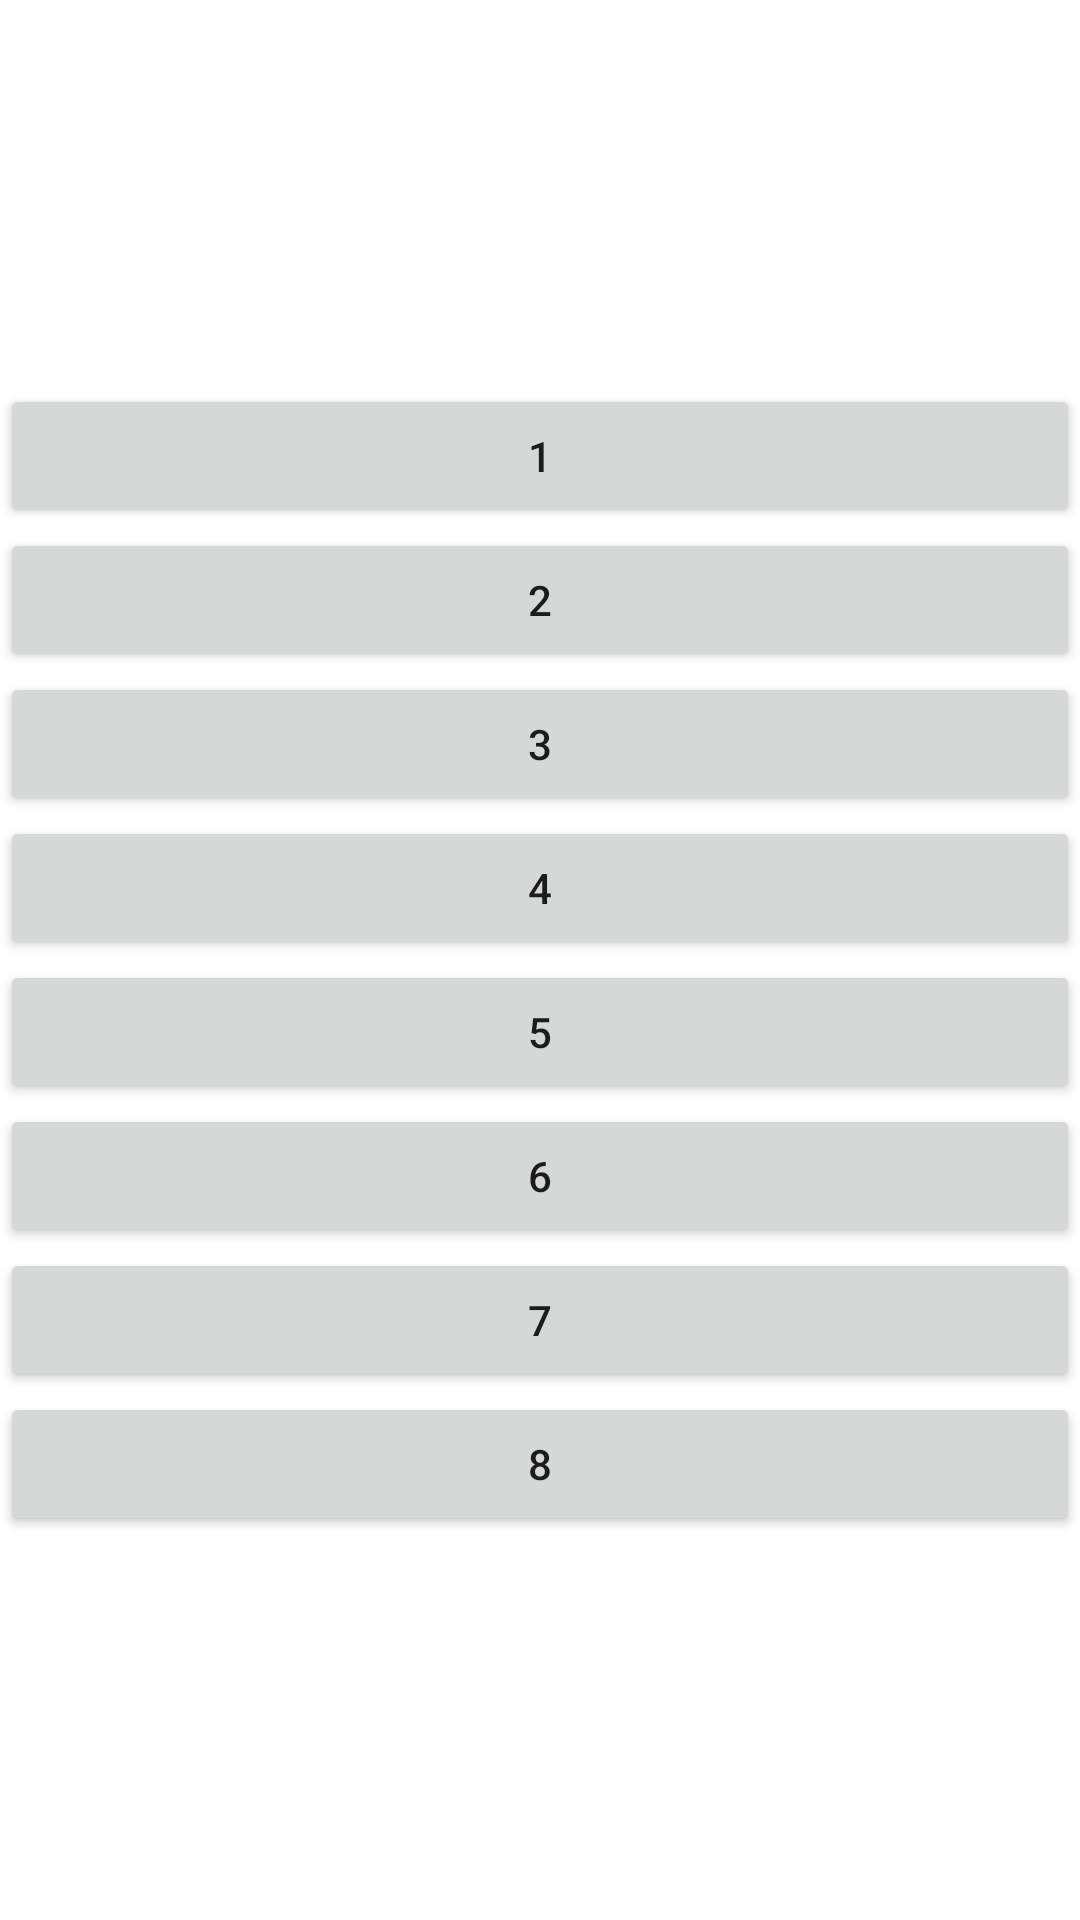

Write the Android layout XML for this screen, with the resource values it uses.
<!-- AndroidManifest.xml: application theme Theme.Android_Experiment3 -->
<!-- res/layout/activity_main.xml -->
<?xml version="1.0" encoding="utf-8"?>
<LinearLayout xmlns:android="http://schemas.android.com/apk/res/android"
        xmlns:tools="http://schemas.android.com/tools"
        xmlns:app="http://schemas.android.com/apk/res-auto"
        android:layout_width="match_parent"
        android:layout_height="match_parent"
        tools:context=".MainActivity"
        android:orientation="vertical"
        android:gravity="center">


    <Button
            android:id="@+id/Button1"
            android:layout_width="match_parent"
            android:layout_height="wrap_content"
            android:text="1" />

    <Button
            android:id="@+id/Button2"
            android:layout_width="match_parent"
            android:layout_height="wrap_content"
            android:text="2" />

    <Button
            android:id="@+id/Button3"
            android:layout_width="match_parent"
            android:layout_height="wrap_content"
            android:text="3" />

    <Button
            android:id="@+id/Button4"
            android:layout_width="match_parent"
            android:layout_height="wrap_content"
            android:text="4" />

    <Button
            android:id="@+id/Button5"
            android:layout_width="match_parent"
            android:layout_height="wrap_content"
            android:text="5" />

    <Button
            android:id="@+id/Button6"
            android:layout_width="match_parent"
            android:layout_height="wrap_content"
            android:text="6" />

    <Button
            android:id="@+id/Button7"
            android:layout_width="match_parent"
            android:layout_height="wrap_content"
            android:text="7" />

    <Button
            android:id="@+id/Button8"
            android:layout_width="match_parent"
            android:layout_height="wrap_content"
            android:text="8" />


</LinearLayout>
<!-- resources referenced by this layout -->
<resources>
  <style name="Theme.Android_Experiment3" parent="Theme.MaterialComponents.DayNight.DarkActionBar">
          
          <item name="colorPrimary">@color/purple_500</item>
          <item name="colorPrimaryVariant">@color/purple_700</item>
          <item name="colorOnPrimary">@color/white</item>
          
          <item name="colorSecondary">@color/teal_200</item>
          <item name="colorSecondaryVariant">@color/teal_700</item>
          <item name="colorOnSecondary">@color/black</item>
          
          <item name="android:statusBarColor">?attr/colorPrimaryVariant</item>
          
      </style>
  <!-- not gathered from this repository: default colours our renderer supplied (Android Studio template values) -->
  <color name="purple_500">#FF6200EE</color>
  <color name="purple_700">#FF3700B3</color>
  <color name="teal_200">#FF03DAC5</color>
  <color name="teal_700">#FF018786</color>
  <color name="black">#FF000000</color>
  <color name="white">#FFFFFFFF</color>
</resources>
